Dataset: data (GitHub, rakha-elctrnx/cnn-plant-disease). Classes: diseased, healthy.

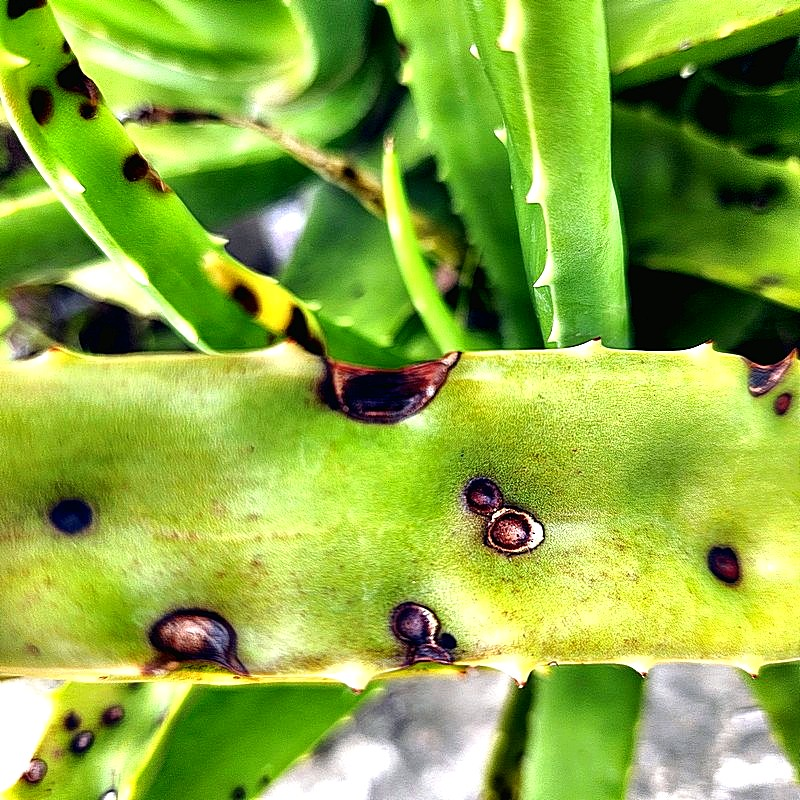
Label: diseased

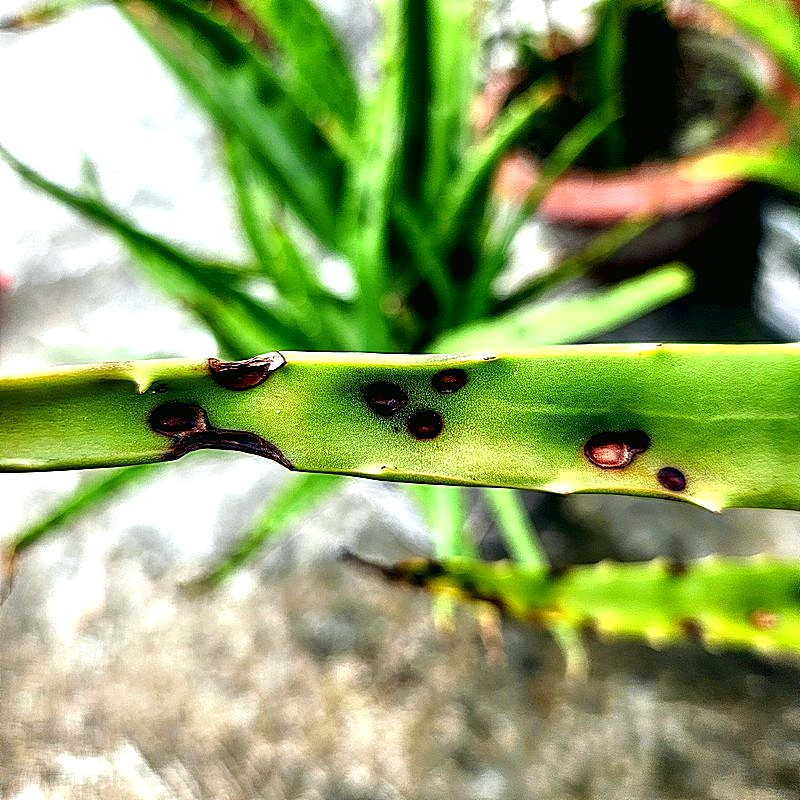
Label: diseased

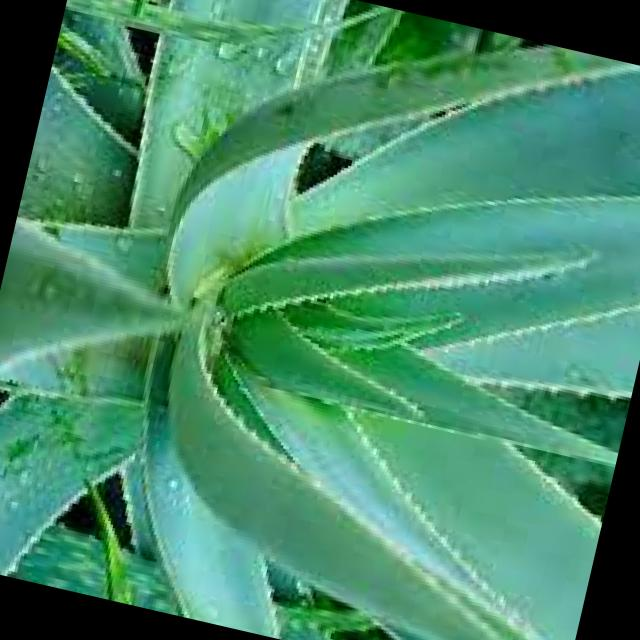
Label: healthy

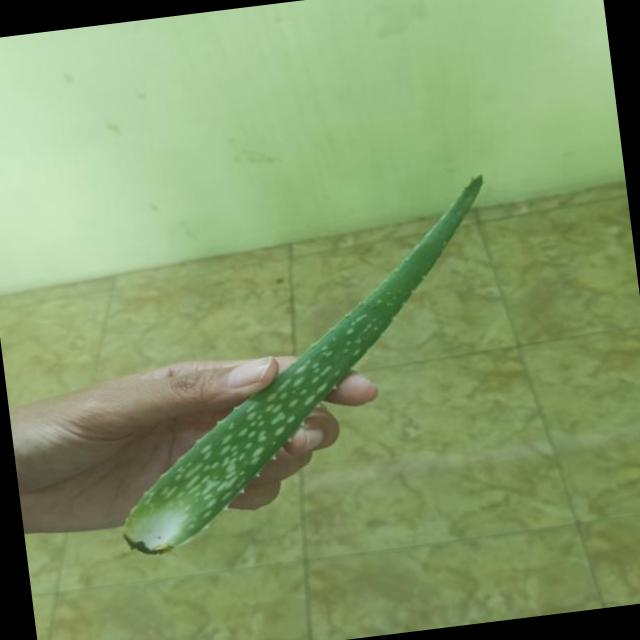
Label: healthy

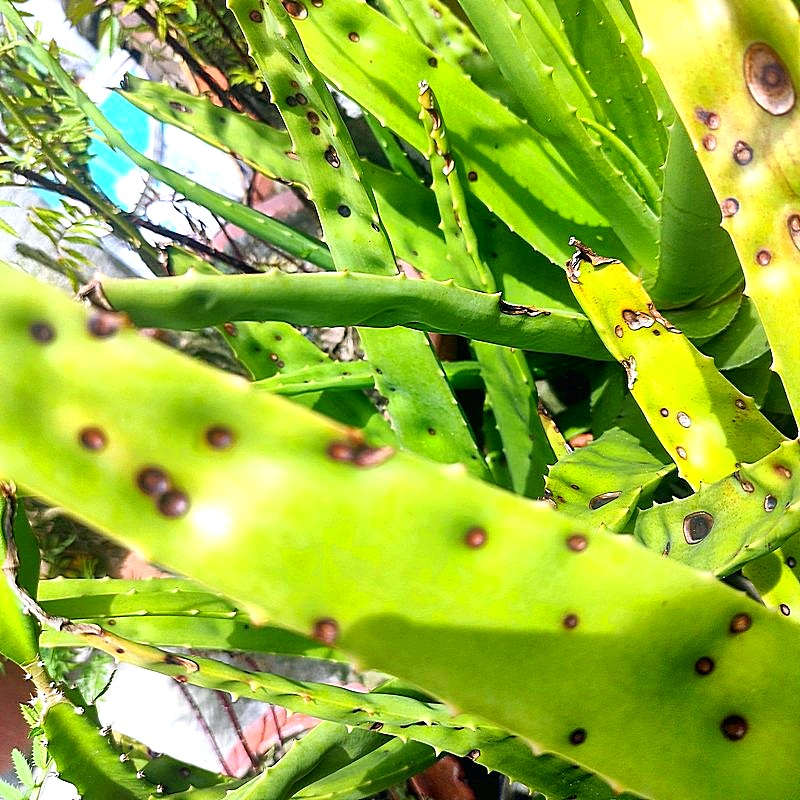
Label: diseased

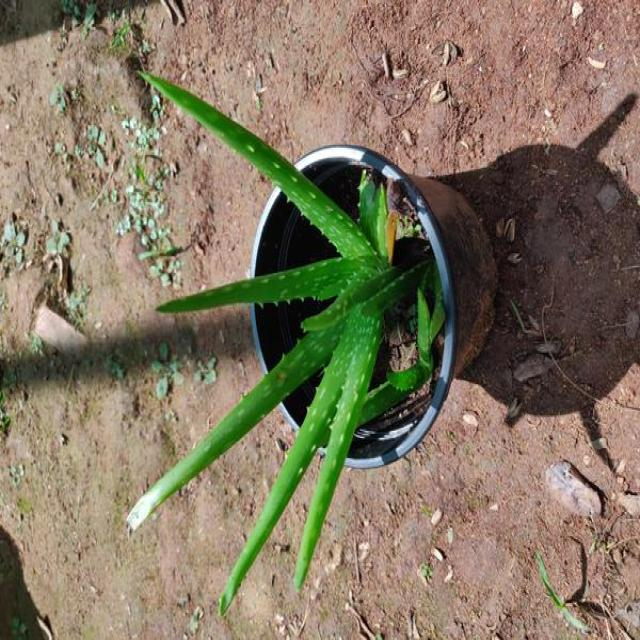
Label: healthy
